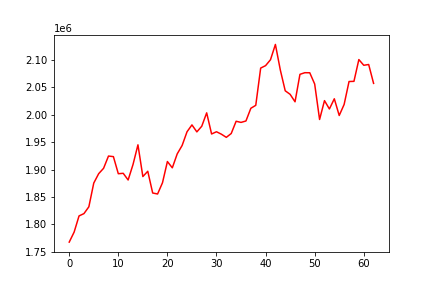

The table this chart was drawn from, first rows:
, 0
0, 1767321
1, 1785625
2, 1815198
3, 1819423
4, 1831867
5, 1875282
6, 1892400
7, 1902268
8, 1924633
9, 1923579
10, 1892337
11, 1893099
12, 1880894
13, 1909309
14, 1945161
15, 1887153
16, 1896823
17, 1857132
18, 1855275
19, 1875856
20, 1914618
21, 1903102
22, 1928617
23, 1943983
24, 1969059
25, 1981577
26, 1968830
27, 1979157
28, 2003618
29, 1964991
30, 1969059
31, 1964574
32, 1958826
33, 1965826
34, 1988232
35, 1986146
36, 1988743
37, 2011995
38, 2017356
39, 2085452
40, 2089916
41, 2100692
42, 2128648
43, 2082030
44, 2043946
45, 2037436
46, 2023813
47, 2074029
48, 2077002
49, 2076867
50, 2056338
51, 1991497
52, 2025941
53, 2010680
54, 2029331
55, 1998778
56, 2018963
57, 2060886
58, 2061199
59, 2100973
... 3 more rows
